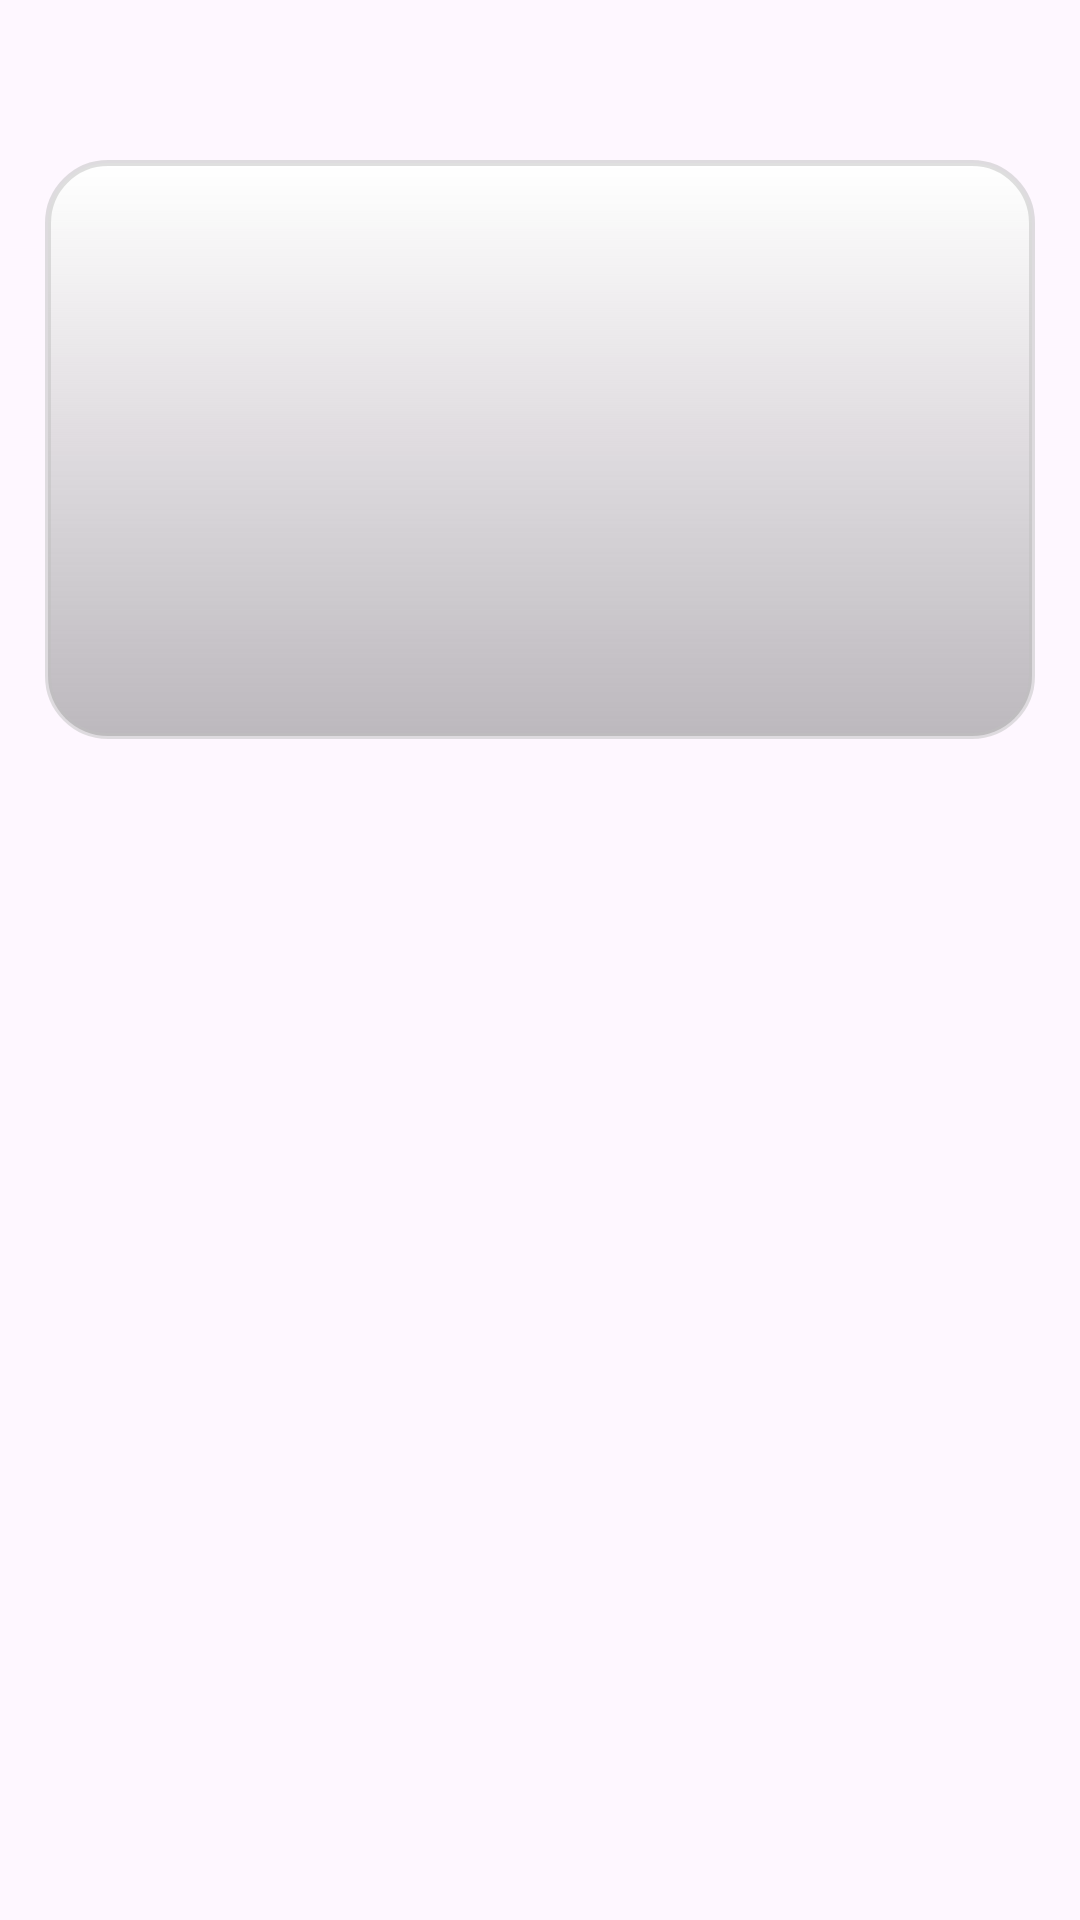

The Android layout XML behind this screen, and the referenced resources:
<!-- AndroidManifest.xml: application theme Theme.CarsMobile -->
<!-- res/layout/fragment_detail_car.xml -->
<?xml version="1.0" encoding="utf-8"?>
<androidx.constraintlayout.widget.ConstraintLayout xmlns:android="http://schemas.android.com/apk/res/android"
    xmlns:app="http://schemas.android.com/apk/res-auto"
    android:layout_height="match_parent"
    android:layout_width="match_parent"
    xmlns:tools="http://schemas.android.com/tools">

    <ImageView
        android:id="@+id/iv_carDetailImage"
        android:layout_width="0dp"
        android:importantForAccessibility="no"
        android:scaleType="centerCrop"
        android:layout_height="0dp"
        app:layout_constraintBottom_toTopOf="@id/tv_carDetailModel"
        app:layout_constraintEnd_toEndOf="@id/tv_desc"
        app:layout_constraintStart_toStartOf="@id/tv_desc"
        app:layout_constraintTop_toBottomOf="@id/tv_carDetailStars"
        android:layout_marginHorizontal="10dp"
        android:background="@drawable/background_for_rec"/>

    <TextView
        android:id="@+id/tv_carDetailModel"
        android:layout_width="wrap_content"
        android:layout_height="wrap_content"
        android:textStyle="bold"
        android:layout_marginBottom="30dp"
        app:layout_constraintStart_toStartOf="@id/tv_desc"
        app:layout_constraintBottom_toTopOf="@id/tv_desc"
        app:layout_constraintEnd_toEndOf="@id/tv_desc"
        tools:text="model"
        android:textColor="@color/gray_medium"
        android:textSize="20sp"/>

    <TextView
        android:id="@+id/tv_carDetailSpeed"
        android:layout_width="wrap_content"
        app:layout_constraintEnd_toEndOf="@id/tv_desc"
        android:layout_height="wrap_content"
        app:layout_constraintBottom_toTopOf="@id/tv_desc"
        tools:text="speed"
        android:textStyle="bold"
        android:textSize="20sp"
        android:layout_marginBottom="5dp"/>

    <TextView
        android:id="@+id/tv_carDeteilYear"
        android:layout_width="wrap_content"
        android:layout_height="wrap_content"
        android:textStyle="bold"
        app:layout_constraintBottom_toTopOf="@id/tv_desc"
        app:layout_constraintStart_toStartOf="@id/tv_desc"
        tools:text="year"
        android:textSize="20sp"
        android:layout_marginBottom="5dp"/>

    <TextView
        android:id="@+id/tv_carDetailStars"
        android:layout_width="wrap_content"
        android:layout_height="wrap_content"
        tools:text="*****"
       android:textColor="@color/yellow"
        app:layout_constraintTop_toTopOf="parent"
        android:textStyle="bold"
        android:layout_marginBottom="380dp"
        android:textSize="40sp"
        app:layout_constraintStart_toStartOf="parent"
        app:layout_constraintEnd_toEndOf="parent"
        android:layout_marginEnd="30dp"/>

    <TextView
        android:layout_marginTop="250dp"
        android:id="@+id/tv_desc"
        android:layout_width="350dp"
        android:layout_height="wrap_content"
        app:layout_constraintEnd_toEndOf="parent"
        app:layout_constraintStart_toStartOf="parent"
        android:textSize="24sp"
        android:textAlignment="center"
        android:layout_marginBottom="10dp"
        app:layout_constraintTop_toBottomOf="@id/tv_carDetailStars"
        android:textStyle="italic"
        tools:text="text"/>

</androidx.constraintlayout.widget.ConstraintLayout>
<!-- resources referenced by this layout -->
<resources>
  <color name="gray_medium">#5B5B5B</color>
  <color name="yellow">#FFDD00</color>
  <!-- drawable background_for_rec (drawable) -->
  <?xml version="1.0" encoding="utf-8"?>
  <shape xmlns:android="http://schemas.android.com/apk/res/android">
  
      <corners android:radius="20dp"/>
  
      <stroke android:color="@color/gray"
              android:width="2dp"/>
  
      <gradient android:startColor="@color/white"
                android:centerColor="@color/gray"
                android:endColor="@color/gray_dark"
                android:angle="1" />
  </shape>
  <style name="Theme.CarsMobile" parent="Base.Theme.CarsMobile" />
  <color name="gray">#80BFBFBF</color>
  <color name="white">#FFFFFFFF</color>
  <color name="gray_dark">#665B5B5B</color>
  <style name="Base.Theme.CarsMobile" parent="Theme.Material3.DayNight.NoActionBar">
          
          
      </style>
</resources>
